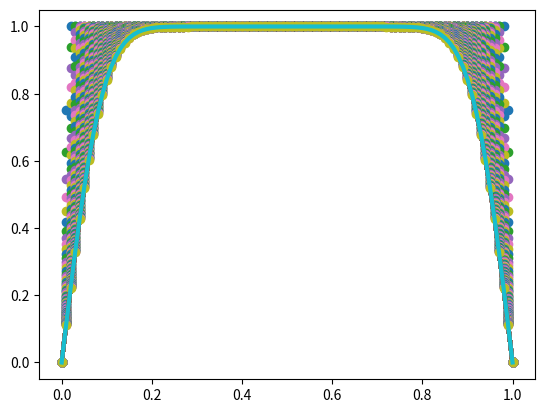

The matplotlib source for this figure:
import numpy as np
T0=1
L=1

x=np.linspace(0,L,101)
u=T0*np.ones(101)
u[0],u[100]=0,0
for j in range(100):
    u[1:-1] +=0.25*(u[2:]-2*u[1:-1] +u[:-2])
    
    t=1.0/400
    f=lambda m: 4*T0/(np.pi*(2*m-1))*np.sin((2*m-1)*np.pi*x/L)*np.exp(-((2*m-1)*np.pi/L)**2*t)
    exact=sum([f(m)for m in range(1,20)])
    import matplotlib.pyplot as plt
    plt.plot(x,u,'o',x,exact,lw=3)